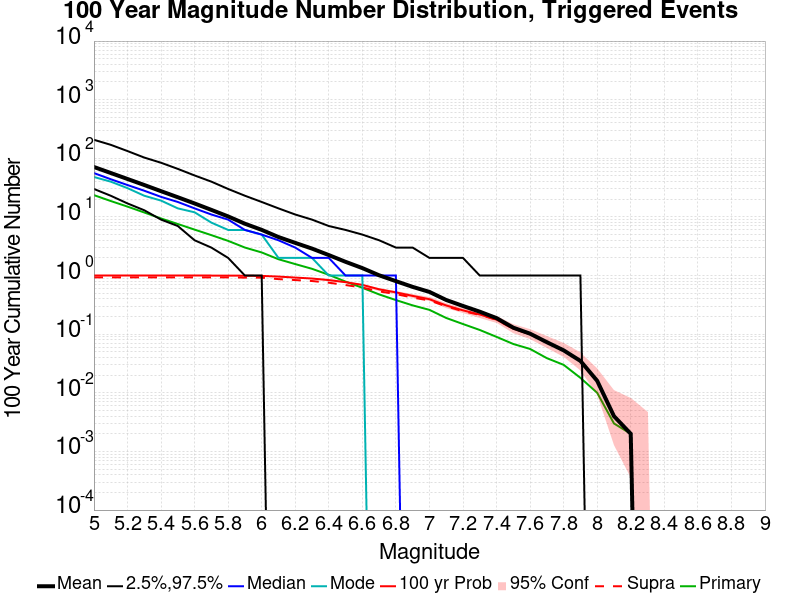

The file beside this chart, header and first rows:
Mag, Mean, 2.5 %ile, 97.5 %ile, Median, Mode, 100 yr Probability, 100 yr Supra-Seis Prob, Primary Aftershocks Mean
5.0, 71.1, 30.0, 207.0, 56.0, 48.0, 1.0, 0.93, 23.55
5.1, 56.22, 23.0, 170.0, 44.0, 40.0, 1.0, 0.93, 18.69
5.2, 44.41, 17.0, 133.0, 35.0, 31.0, 1.0, 0.93, 15
5.3, 35.06, 13.0, 103.0, 28.0, 23.0, 1.0, 0.93, 11.91
5.4, 27.5, 9.0, 84.0, 22.0, 19.0, 1.0, 0.93, 9.419
5.5, 21.66, 7.0, 66.0, 18.0, 14.0, 1.0, 0.93, 7.578
5.6, 16.98, 4.0, 51.0, 14.0, 12.0, 1.0, 0.93, 6.079
5.7, 13.19, 3.0, 40.0, 11.0, 8.0, 1.0, 0.93, 4.893
5.8, 10.2, 2.0, 30.0, 9.0, 6.0, 0.998, 0.93, 3.906
5.9, 7.659, 1.0, 23.0, 6.0, 6.0, 0.994, 0.923, 3.003
6.0, 6.018, 1.0, 18.0, 5.0, 5.0, 0.987, 0.92, 2.479
6.1, 4.541, 0.0, 14.0, 4.0, 2.0, 0.961, 0.87, 1.899
6.2, 3.609, 0.0, 11.0, 3.0, 2.0, 0.924, 0.838, 1.57
6.3, 2.884, 0.0, 9.0, 2.0, 2.0, 0.89, 0.807, 1.304
6.4, 2.236, 0.0, 7.0, 2.0, 1.0, 0.837, 0.756, 1.03
6.5, 1.715, 0.0, 6.0, 1.0, 1.0, 0.771, 0.689, 0.789
6.6, 1.341, 0.0, 5.0, 1.0, 1.0, 0.694, 0.625, 0.619
6.7, 1.011, 0.0, 4.0, 1.0, 0.0, 0.583, 0.537, 0.477
6.8, 0.803, 0.0, 3.0, 1.0, 0.0, 0.517, 0.483, 0.382
6.9, 0.641, 0.0, 3.0, 0.0, 0.0, 0.45, 0.421, 0.31
7.0, 0.526, 0.0, 2.0, 0.0, 0.0, 0.395, 0.376, 0.26
7.1, 0.383, 0.0, 2.0, 0.0, 0.0, 0.309, 0.299, 0.189
7.2, 0.303, 0.0, 2.0, 0.0, 0.0, 0.255, 0.246, 0.149
7.3, 0.242, 0.0, 1.0, 0.0, 0.0, 0.217, 0.214, 0.118
7.4, 0.188, 0.0, 1.0, 0.0, 0.0, 0.177, 0.176, 0.09
7.5, 0.129, 0.0, 1.0, 0.0, 0.0, 0.124, 0.124, 0.068
7.6, 0.102, 0.0, 1.0, 0.0, 0.0, 0.1, 0.1, 0.056
7.7, 0.073, 0.0, 1.0, 0.0, 0.0, 0.073, 0.073, 0.039
7.8, 0.053, 0.0, 1.0, 0.0, 0.0, 0.053, 0.053, 0.03
7.9, 0.035, 0.0, 1.0, 0.0, 0.0, 0.035, 0.035, 0.018
8.0, 0.016, 0.0, 0.0, 0.0, 0.0, 0.016, 0.016, 0.01
8.1, 0.004, 0.0, 0.0, 0.0, 0.0, 0.004, 0.004, 0.003
8.2, 0.002, 0.0, 0.0, 0.0, 0.0, 0.002, 0.002, 0.002
8.3, 0.0, 0.0, 0.0, 0.0, 0.0, 0.0, 0.0, 0.0
8.4, 0.0, 0.0, 0.0, 0.0, 0.0, 0.0, 0.0, 0.0
8.5, 0.0, 0.0, 0.0, 0.0, 0.0, 0.0, 0.0, 0.0
8.6, 0.0, 0.0, 0.0, 0.0, 0.0, 0.0, 0.0, 0.0
8.7, 0.0, 0.0, 0.0, 0.0, 0.0, 0.0, 0.0, 0.0
8.8, 0.0, 0.0, 0.0, 0.0, 0.0, 0.0, 0.0, 0.0
8.9, 0.0, 0.0, 0.0, 0.0, 0.0, 0.0, 0.0, 0.0
9.0, 0.0, 0.0, 0.0, 0.0, 0.0, 0.0, 0.0, 0.0
